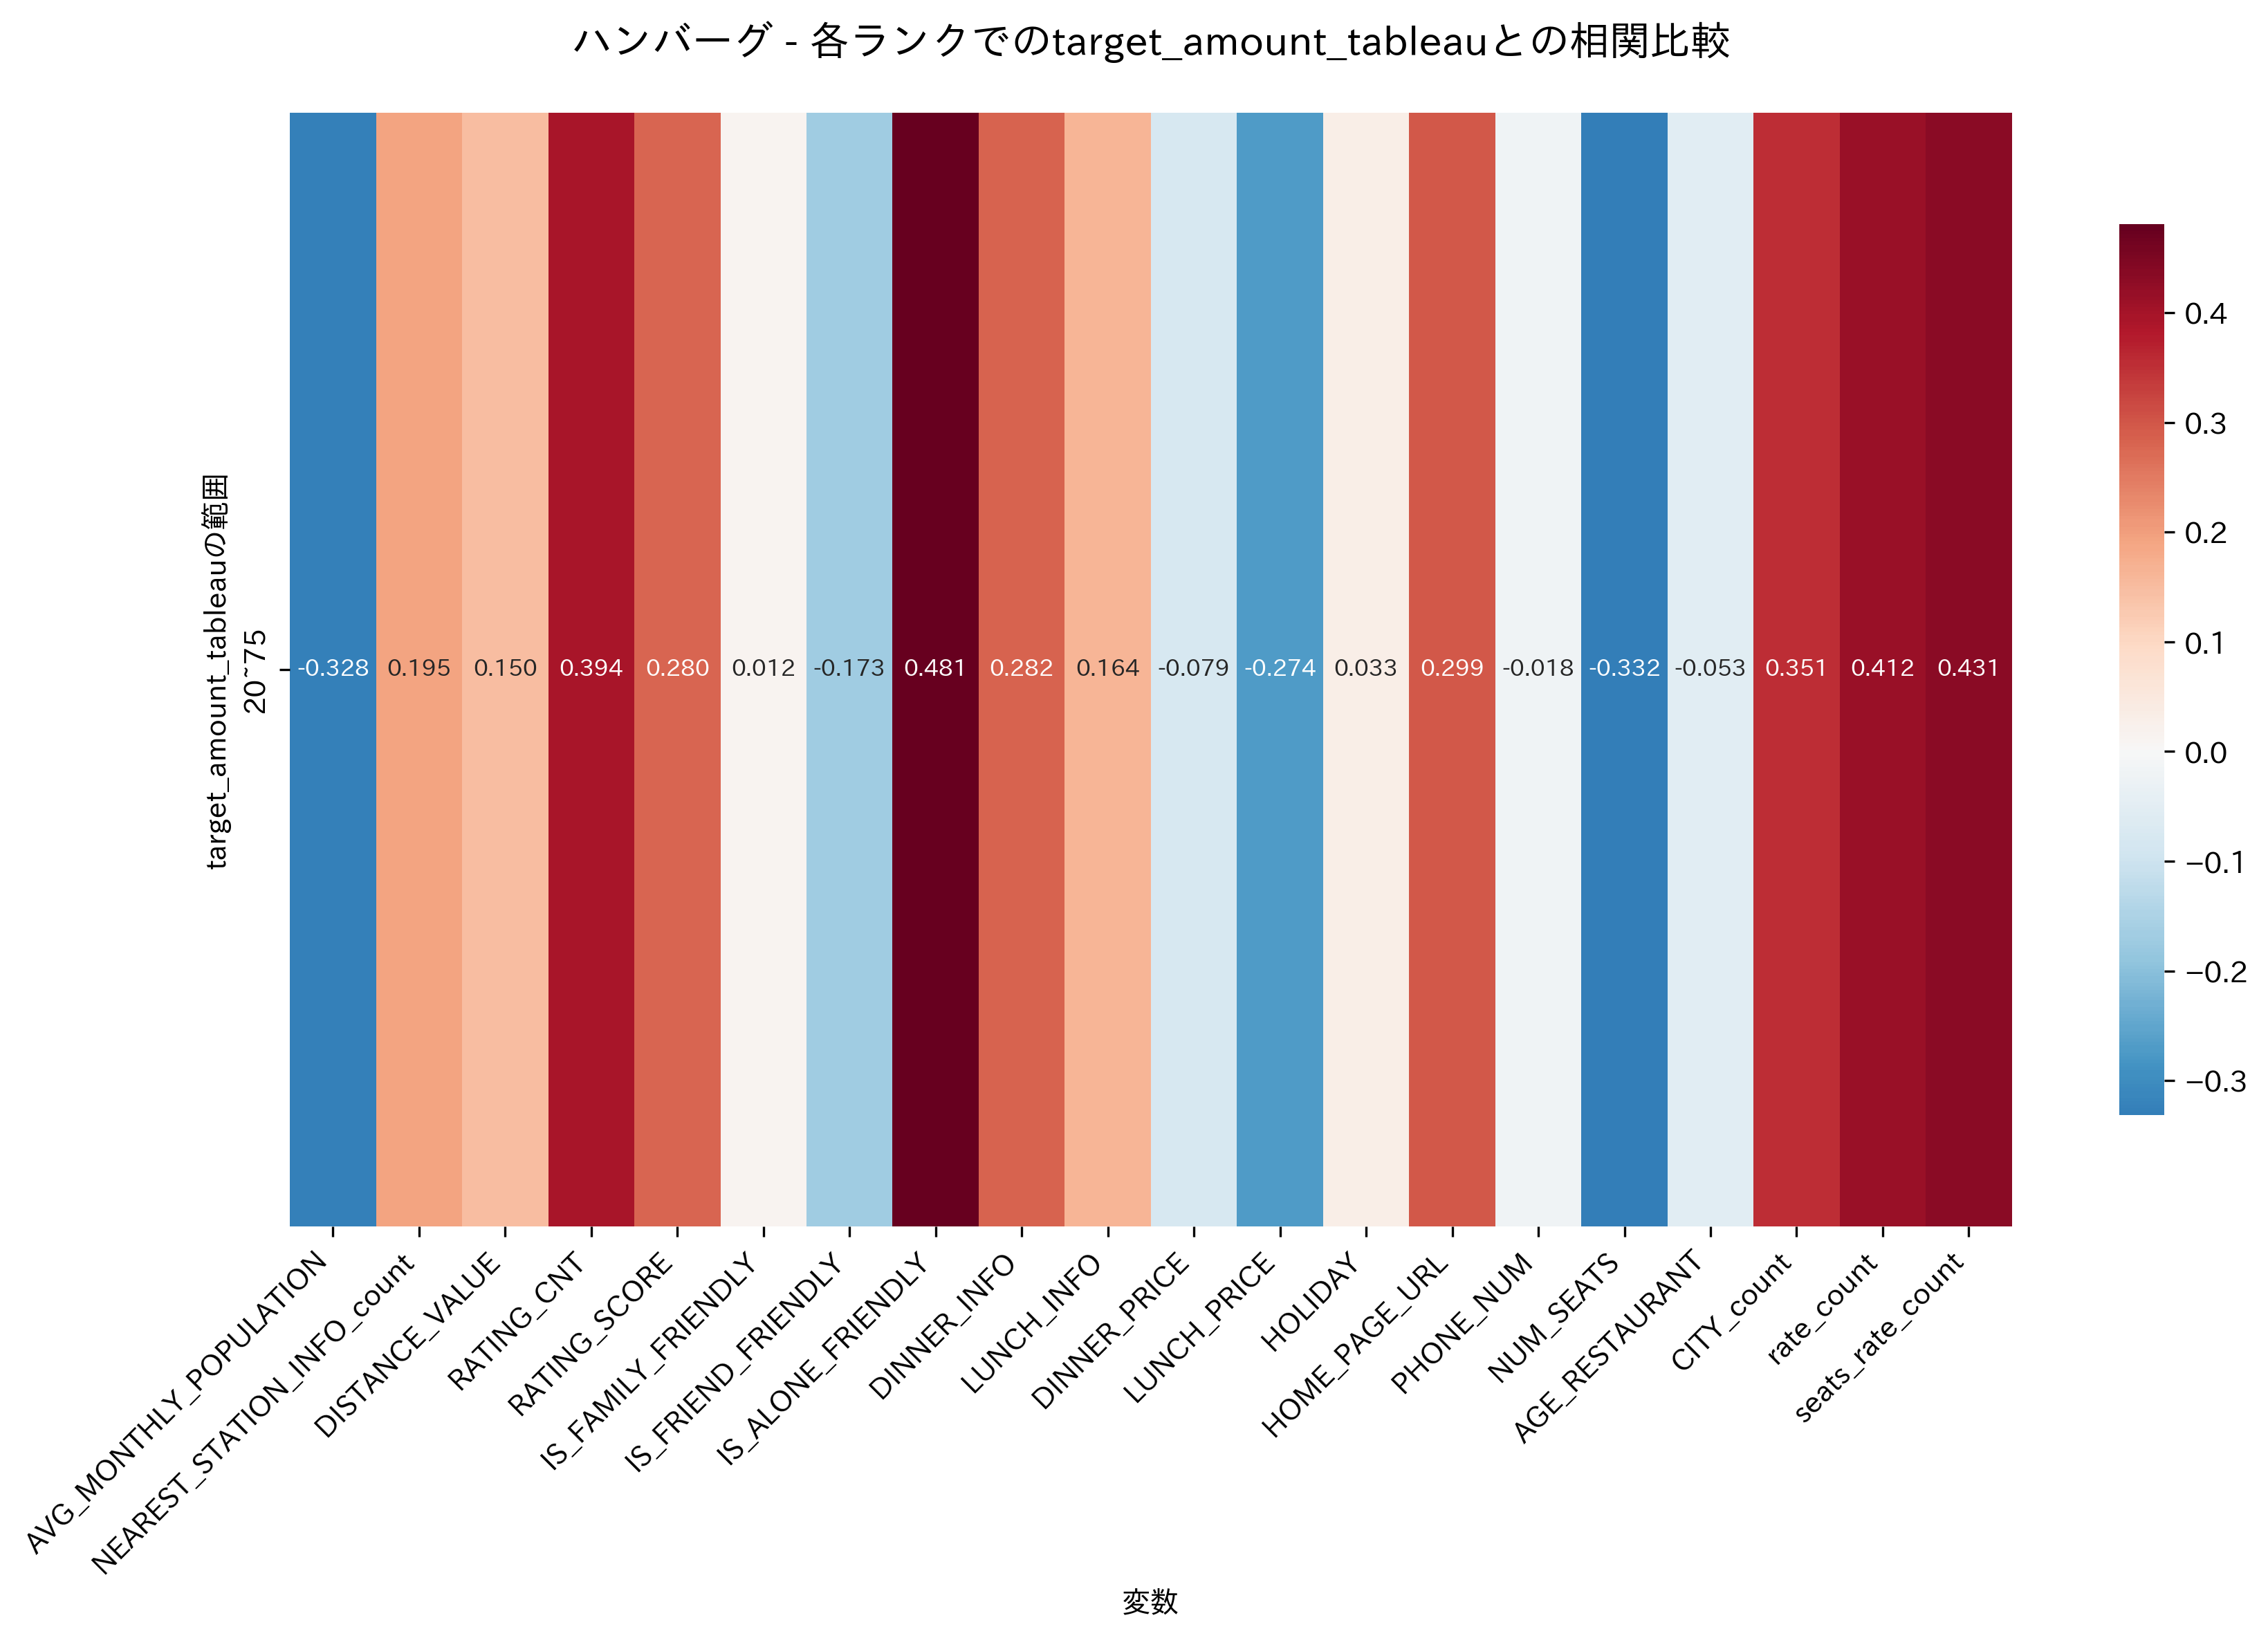

The file beside this chart, header and first rows:
, 20~75
AVG_MONTHLY_POPULATION, -0.3283
NEAREST_STATION_INFO_count, 0.1948
DISTANCE_VALUE, 0.15
RATING_CNT, 0.3945
RATING_SCORE, 0.28
IS_FAMILY_FRIENDLY, 0.01224
IS_FRIEND_FRIENDLY, -0.1726
IS_ALONE_FRIENDLY, 0.4812
DINNER_INFO, 0.2815
LUNCH_INFO, 0.1637
DINNER_PRICE, -0.07892
LUNCH_PRICE, -0.2736
HOLIDAY, 0.03257
HOME_PAGE_URL, 0.2988
PHONE_NUM, -0.01784
NUM_SEATS, -0.3316
AGE_RESTAURANT, -0.0532
CITY_count, 0.3515
rate_count, 0.4117
seats_rate_count, 0.4314
